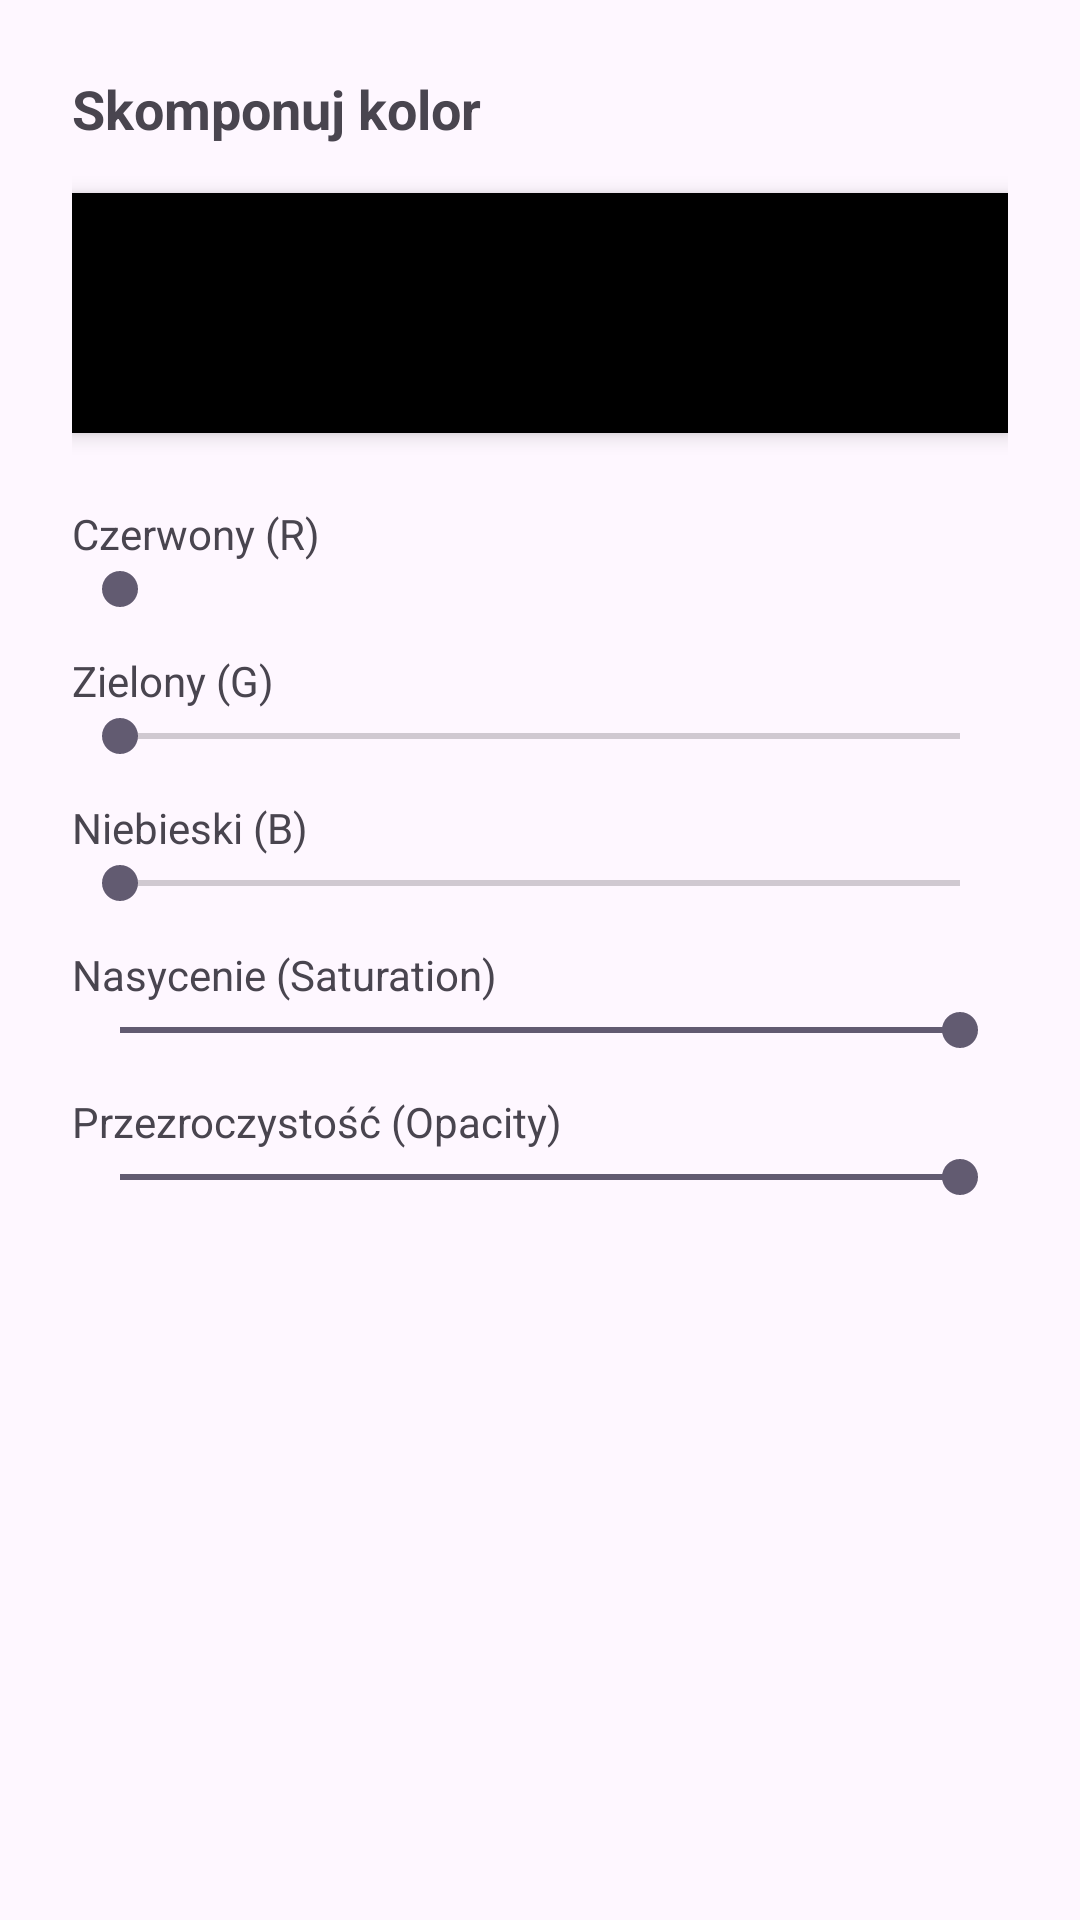

Produce the Android XML layout that renders to this screen, including the resource entries it uses.
<!-- AndroidManifest.xml: application theme Theme.TacticalCalendar -->
<!-- res/layout/dialog_color_picker.xml -->
<?xml version="1.0" encoding="utf-8"?>
<LinearLayout xmlns:android="http://schemas.android.com/apk/res/android"
    android:layout_width="match_parent"
    android:layout_height="wrap_content"
    android:orientation="vertical"
    android:padding="24dp">

    <TextView
        android:id="@+id/tvPickerTitle"
        android:layout_width="wrap_content"
        android:layout_height="wrap_content"
        android:text="Skomponuj kolor"
        android:textSize="18sp"
        android:textStyle="bold"
        android:layout_marginBottom="16dp"/>

    <View
        android:id="@+id/viewColorPreview"
        android:layout_width="match_parent"
        android:layout_height="80dp"
        android:background="#000000"
        android:elevation="4dp"
        android:layout_marginBottom="24dp"/>

    
    <TextView
        android:layout_width="wrap_content"
        android:layout_height="wrap_content"
        android:text="Czerwony (R)"/>
    <SeekBar
        android:id="@+id/sbRed"
        android:layout_width="match_parent"
        android:layout_height="wrap_content"
        android:max="255"
        android:progressDrawable="@android:color/transparent"
        android:layout_marginBottom="12dp"/>

    
    <TextView
        android:layout_width="wrap_content"
        android:layout_height="wrap_content"
        android:text="Zielony (G)"/>
    <SeekBar
        android:id="@+id/sbGreen"
        android:layout_width="match_parent"
        android:layout_height="wrap_content"
        android:max="255"
        android:layout_marginBottom="12dp"/>

    
    <TextView
        android:layout_width="wrap_content"
        android:layout_height="wrap_content"
        android:text="Niebieski (B)"/>
    <SeekBar
        android:id="@+id/sbBlue"
        android:layout_width="match_parent"
        android:layout_height="wrap_content"
        android:max="255"
        android:layout_marginBottom="12dp"/>

    
    <TextView
        android:layout_width="wrap_content"
        android:layout_height="wrap_content"
        android:text="Nasycenie (Saturation)"/>
    <SeekBar
        android:id="@+id/sbSaturation"
        android:layout_width="match_parent"
        android:layout_height="wrap_content"
        android:max="100"
        android:progress="100"
        android:layout_marginBottom="12dp"/>

    
    <TextView
        android:layout_width="wrap_content"
        android:layout_height="wrap_content"
        android:text="Przezroczystość (Opacity)"/>
    <SeekBar
        android:id="@+id/sbAlpha"
        android:layout_width="match_parent"
        android:layout_height="wrap_content"
        android:max="255"
        android:progress="255"
        android:layout_marginBottom="12dp"/>

</LinearLayout>
<!-- resources referenced by this layout -->
<resources>
  <style name="Theme.TacticalCalendar" parent="Base.Theme.TacticalCalendar" />
  <style name="Base.Theme.TacticalCalendar" parent="Theme.Material3.DayNight.NoActionBar">
          
          
      </style>
</resources>
